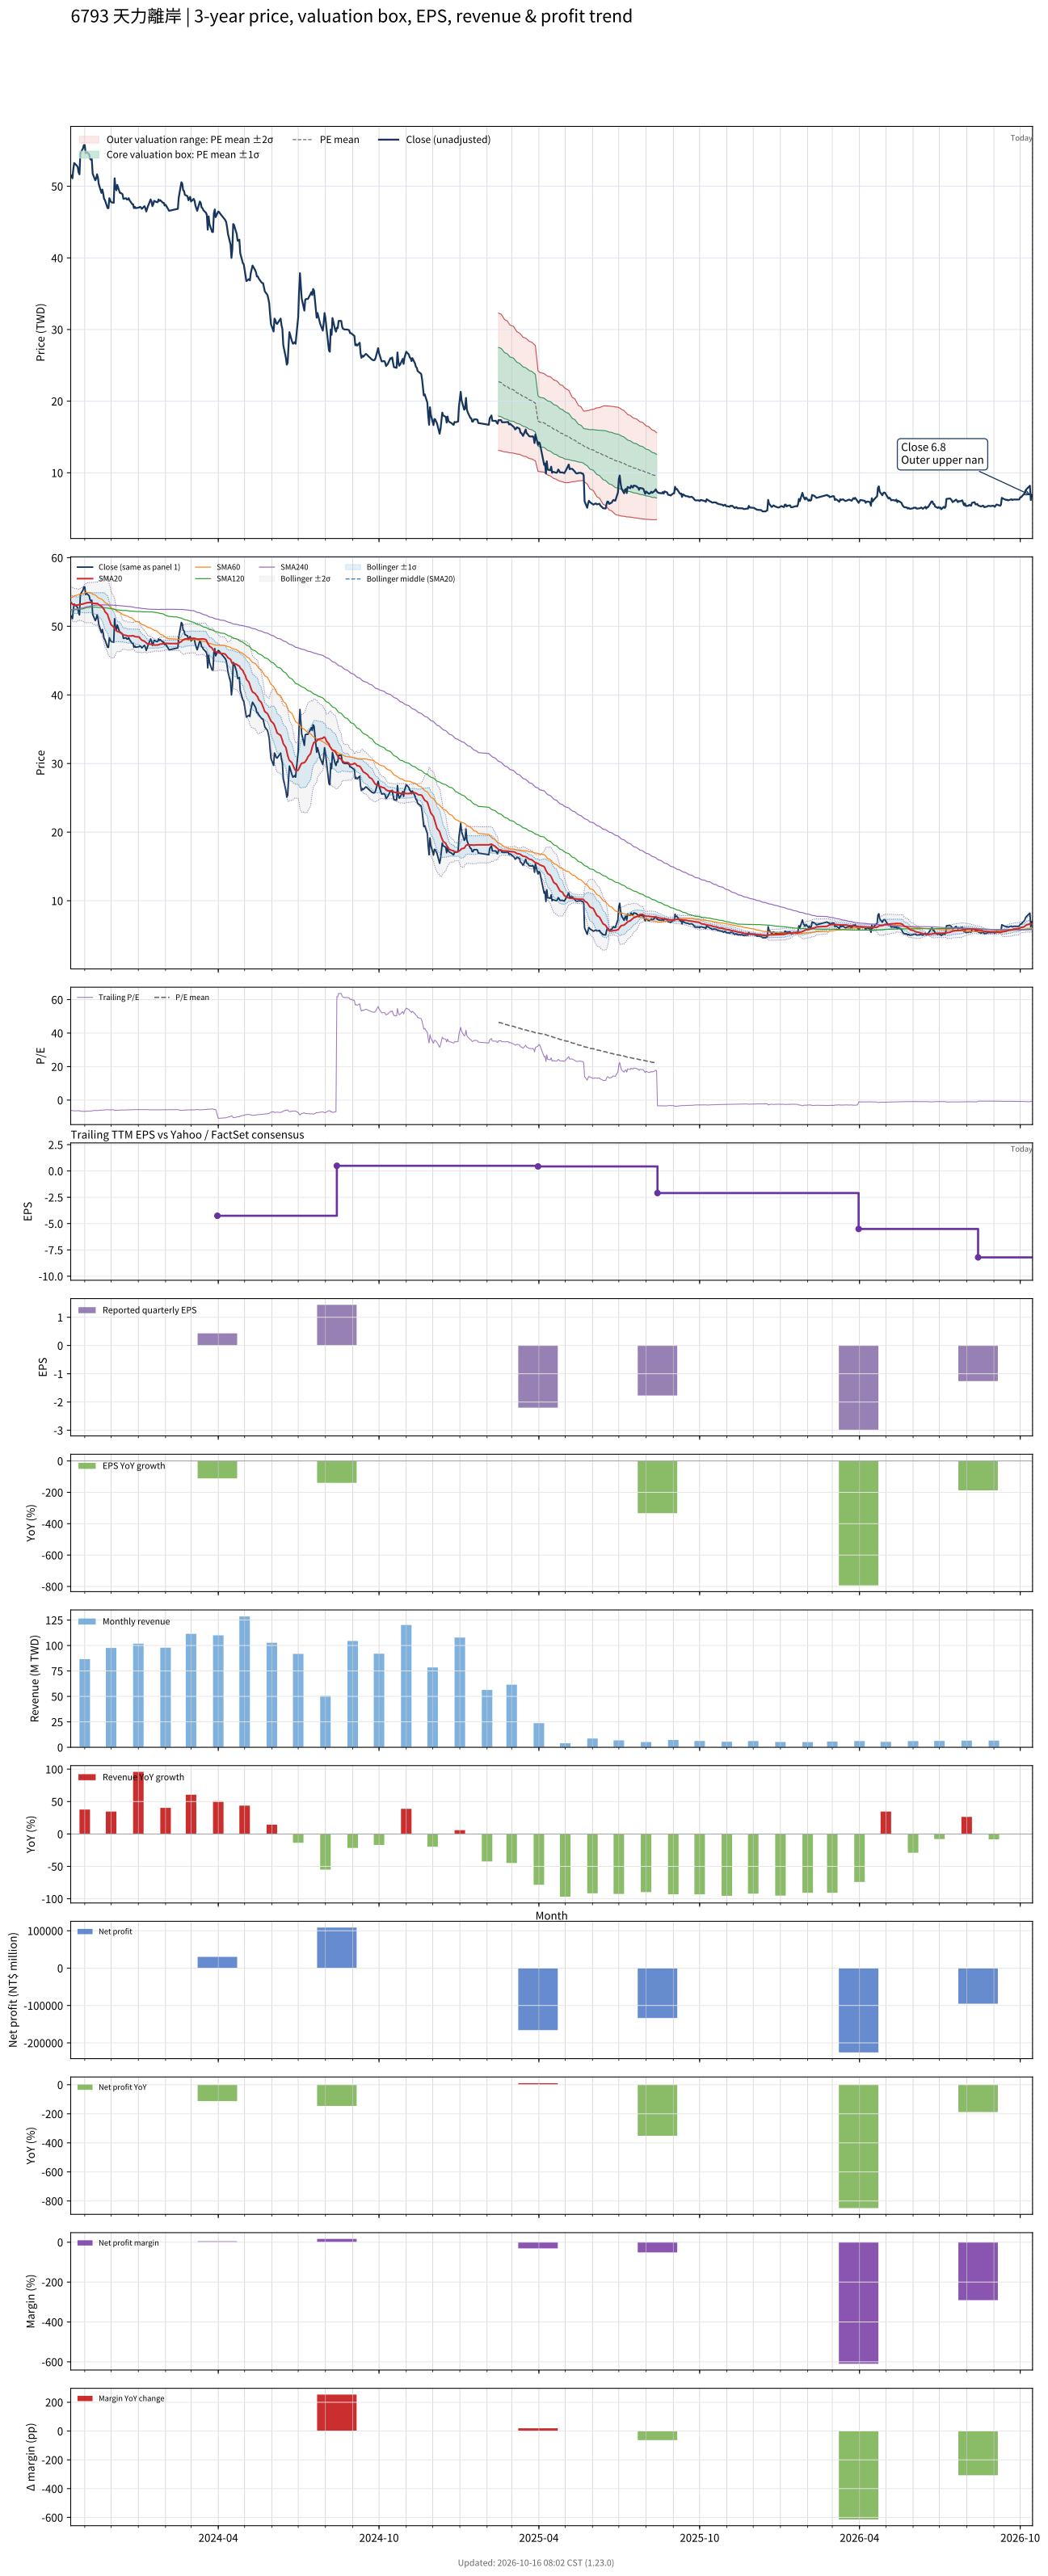

Source data for this figure (header and first rows):
# chart-version: skill-stock-dynamic-val…
date, close, available_date, period_end, eps, ttm_eps, pe, pe_mean, pe_std, price_m2, price_m1, price_mean, price_p1, price_p2, forward_eps, forward_pe, forward_pe_mean, forward_pe_std, forward_price_m2, forward_price_m1, forward_price_mean, forward_price_p1, forward_price_p2, sma20
2023-10-16, 51.57, 2023-08-14, 2023-06-30, 0.76, -8.222, -6.273, , , , , , , , , , , , , , , , , 53.56
2023-10-17, 51.39, 2023-08-14, 2023-06-30, 0.76, -8.222, -6.25, , , , , , , , , , , , , , , , , 53.38
2023-10-18, 51.11, 2023-08-14, 2023-06-30, 0.76, -8.222, -6.216, , , , , , , , , , , , , , , , , 53.22
2023-10-19, 52.41, 2023-08-14, 2023-06-30, 0.76, -8.222, -6.374, , , , , , , , , , , , , , , , , 53.13
2023-10-20, 53.24, 2023-08-14, 2023-06-30, 0.76, -8.222, -6.475, , , , , , , , , , , , , , , , , 53.11
2023-10-23, 52.87, 2023-08-14, 2023-06-30, 0.76, -8.222, -6.43, , , , , , , , , , , , , , , , , 53.06
2023-10-24, 52.69, 2023-08-14, 2023-06-30, 0.76, -8.222, -6.408, , , , , , , , , , , , , , , , , 53.12
2023-10-25, 51.94, 2023-08-14, 2023-06-30, 0.76, -8.222, -6.318, , , , , , , , , , , , , , , , , 53.15
2023-10-26, 51.67, 2023-08-14, 2023-06-30, 0.76, -8.222, -6.284, , , , , , , , , , , , , , , , , 53.14
2023-10-27, 54.63, 2023-08-14, 2023-06-30, 0.76, -8.222, -6.644, , , , , , , , , , , , , , , , , 53.2
2023-10-30, 55.28, 2023-08-14, 2023-06-30, 0.76, -8.222, -6.723, , , , , , , , , , , , , , , , , 53.25
2023-10-31, 55.74, 2023-08-14, 2023-06-30, 0.76, -8.222, -6.779, , , , , , , , , , , , , , , , , 53.31
2023-11-01, 55.74, 2023-08-14, 2023-06-30, 0.76, -8.222, -6.779, , , , , , , , , , , , , , , , , 53.35
2023-11-02, 54.63, 2023-08-14, 2023-06-30, 0.76, -8.222, -6.644, , , , , , , , , , , , , , , , , 53.37
2023-11-03, 54.81, 2023-08-14, 2023-06-30, 0.76, -8.222, -6.667, , , , , , , , , , , , , , , , , 53.42
2023-11-06, 54.44, 2023-08-14, 2023-06-30, 0.76, -8.222, -6.622, , , , , , , , , , , , , , , , , 53.47
2023-11-07, 53.89, 2023-08-14, 2023-06-30, 0.76, -8.222, -6.554, , , , , , , , , , , , , , , , , 53.48
2023-11-08, 53.7, 2023-08-14, 2023-06-30, 0.76, -8.222, -6.532, , , , , , , , , , , , , , , , , 53.46
2023-11-09, 53.8, 2023-08-14, 2023-06-30, 0.76, -8.222, -6.543, , , , , , , , , , , , , , , , , 53.45
2023-11-10, 51.76, 2023-08-14, 2023-06-30, 0.76, -8.222, -6.295, , , , , , , , , , , , , , , , , 53.37
2023-11-13, 50.83, 2023-08-14, 2023-06-30, 0.76, -8.222, -6.182, , , , , , , , , , , , , , , , , 53.33
2023-11-14, 51.11, 2023-08-14, 2023-06-30, 0.76, -8.222, -6.216, , , , , , , , , , , , , , , , , 53.31
2023-11-15, 51.67, 2023-08-14, 2023-06-30, 0.76, -8.222, -6.284, , , , , , , , , , , , , , , , , 53.34
2023-11-16, 51.2, 2023-08-14, 2023-06-30, 0.76, -8.222, -6.227, , , , , , , , , , , , , , , , , 53.28
2023-11-17, 50.28, 2023-08-14, 2023-06-30, 0.76, -8.222, -6.115, , , , , , , , , , , , , , , , , 53.13
2023-11-20, 49.07, 2023-08-14, 2023-06-30, 0.76, -8.222, -5.968, , , , , , , , , , , , , , , , , 52.94
2023-11-21, 49.54, 2023-08-14, 2023-06-30, 0.76, -8.222, -6.025, , , , , , , , , , , , , , , , , 52.79
2023-11-22, 48.98, 2023-08-14, 2023-06-30, 0.76, -8.222, -5.957, , , , , , , , , , , , , , , , , 52.64
2023-11-23, 48.24, 2023-08-14, 2023-06-30, 0.76, -8.222, -5.867, , , , , , , , , , , , , , , , , 52.47
2023-11-24, 48.06, 2023-08-14, 2023-06-30, 0.76, -8.222, -5.845, , , , , , , , , , , , , , , , , 52.14
2023-11-27, 46.94, 2023-08-14, 2023-06-30, 0.76, -8.222, -5.709, , , , , , , , , , , , , , , , , 51.72
2023-11-28, 46.94, 2023-08-14, 2023-06-30, 0.76, -8.222, -5.709, , , , , , , , , , , , , , , , , 51.28
2023-11-29, 48.33, 2023-08-14, 2023-06-30, 0.76, -8.222, -5.878, , , , , , , , , , , , , , , , , 50.91
2023-11-30, 48.06, 2023-08-14, 2023-06-30, 0.76, -8.222, -5.845, , , , , , , , , , , , , , , , , 50.58
2023-12-01, 47.78, 2023-08-14, 2023-06-30, 0.76, -8.222, -5.811, , , , , , , , , , , , , , , , , 50.23
2023-12-04, 47.69, 2023-08-14, 2023-06-30, 0.76, -8.222, -5.8, , , , , , , , , , , , , , , , , 49.89
2023-12-05, 51.11, 2023-08-14, 2023-06-30, 0.76, -8.222, -6.216, , , , , , , , , , , , , , , , , 49.75
2023-12-06, 49.81, 2023-08-14, 2023-06-30, 0.76, -8.222, -6.059, , , , , , , , , , , , , , , , , 49.56
2023-12-07, 49.44, 2023-08-14, 2023-06-30, 0.76, -8.222, -6.014, , , , , , , , , , , , , , , , , 49.34
2023-12-08, 50.19, 2023-08-14, 2023-06-30, 0.76, -8.222, -6.104, , , , , , , , , , , , , , , , , 49.26
2023-12-11, 49.07, 2023-08-14, 2023-06-30, 0.76, -8.222, -5.968, , , , , , , , , , , , , , , , , 49.18
2023-12-12, 49.07, 2023-08-14, 2023-06-30, 0.76, -8.222, -5.968, , , , , , , , , , , , , , , , , 49.07
2023-12-13, 48.98, 2023-08-14, 2023-06-30, 0.76, -8.222, -5.957, , , , , , , , , , , , , , , , , 48.94
2023-12-14, 48.89, 2023-08-14, 2023-06-30, 0.76, -8.222, -5.946, , , , , , , , , , , , , , , , , 48.82
2023-12-15, 48.24, 2023-08-14, 2023-06-30, 0.76, -8.222, -5.867, , , , , , , , , , , , , , , , , 48.72
2023-12-18, 48.33, 2023-08-14, 2023-06-30, 0.76, -8.222, -5.878, , , , , , , , , , , , , , , , , 48.69
2023-12-19, 48.15, 2023-08-14, 2023-06-30, 0.76, -8.222, -5.856, , , , , , , , , , , , , , , , , 48.62
2023-12-20, 48.15, 2023-08-14, 2023-06-30, 0.76, -8.222, -5.856, , , , , , , , , , , , , , , , , 48.57
2023-12-21, 48.33, 2023-08-14, 2023-06-30, 0.76, -8.222, -5.878, , , , , , , , , , , , , , , , , 48.58
2023-12-22, 48.06, 2023-08-14, 2023-06-30, 0.76, -8.222, -5.845, , , , , , , , , , , , , , , , , 48.58
2023-12-25, 47.5, 2023-08-14, 2023-06-30, 0.76, -8.222, -5.777, , , , , , , , , , , , , , , , , 48.61
2023-12-26, 47.5, 2023-08-14, 2023-06-30, 0.76, -8.222, -5.777, , , , , , , , , , , , , , , , , 48.63
2023-12-27, 46.94, 2023-08-14, 2023-06-30, 0.76, -8.222, -5.709, , , , , , , , , , , , , , , , , 48.56
2023-12-28, 47.13, 2023-08-14, 2023-06-30, 0.76, -8.222, -5.732, , , , , , , , , , , , , , , , , 48.52
2023-12-29, 46.94, 2023-08-14, 2023-06-30, 0.76, -8.222, -5.709, , , , , , , , , , , , , , , , , 48.48
2024-01-02, 47.04, 2023-08-14, 2023-06-30, 0.76, -8.222, -5.721, , , , , , , , , , , , , , , , , 48.44
2024-01-03, 47.13, 2023-08-14, 2023-06-30, 0.76, -8.222, -5.732, , , , , , , , , , , , , , , , , 48.25
2024-01-04, 47.04, 2023-08-14, 2023-06-30, 0.76, -8.222, -5.721, , , , , , , , , , , , , , , , , 48.11
2024-01-05, 46.85, 2023-08-14, 2023-06-30, 0.76, -8.222, -5.698, , , , , , , , , , , , , , , , , 47.98
... 670 more rows
